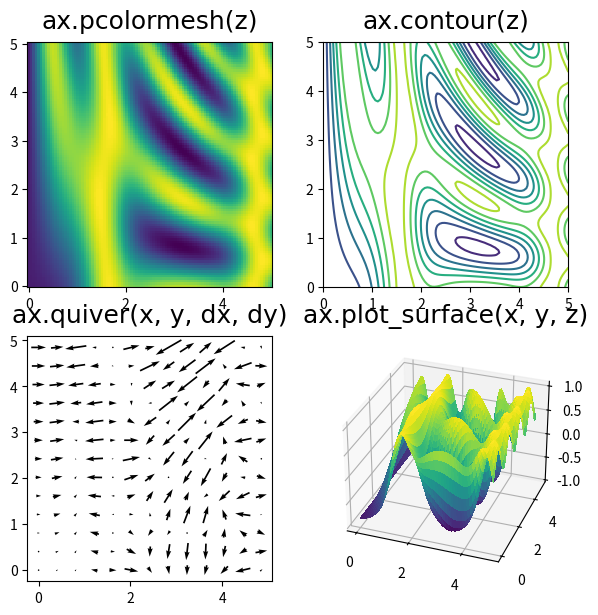

This chart was generated by the following Python code: (Note: this script raises an exception after producing the figure.)
import matplotlib.pyplot as plt
import numpy as np

fig = plt.figure(figsize=(7, 7))

ax = np.array(
    [
        [fig.add_subplot(221), fig.add_subplot(222)],
        [fig.add_subplot(223), fig.add_subplot(224, projection="3d")],
    ]
)

title_style = dict(pad=10, fontname="Ubuntu", fontsize=18)

x, y = np.meshgrid(np.linspace(0, 5, 100), np.linspace(0, 5, 100))
z = np.sin(x) ** 10 + np.cos(10 + y * x) * np.cos(x)

img = ax[0, 0].pcolormesh(x, y, z, shading="auto")
ax[0, 0].set_title("ax.pcolormesh(z)", **title_style)
ax[0, 0].set_aspect(1)

ax[0, 1].contour(x, y, z)
ax[0, 1].set_title("ax.contour(z)", **title_style)
ax[0, 1].set_aspect(1)

dx = (
    -10 * np.cos(x) * np.sin(x) ** 9
    - y * np.sin(10 + y * x) * np.cos(x)
    - np.cos(10 + y * x) * np.sin(x)
)
dy = -np.cos(x) * x * np.sin(10 + y * x)
step = 8
ax[1, 0].quiver(
    x[::step, ::step],
    y[::step, ::step],
    dx[::step, ::step],
    dy[::step, ::step],
    pivot="mid",
    units="inches",
    width=0.017,
)
ax[1, 0].set_title("ax.quiver(x, y, dx, dy)", **title_style)
ax[1, 0].set_aspect(1)

ax[1, 1].plot_surface(x, y, z, cmap="viridis", linewidth=0, antialiased=False)
ax[1, 1].set_title("ax.plot_surface(x, y, z)", **title_style)
ax[1, 1].view_init(elev=30.0, azim=290)


for ax_ in ax.ravel():
    for tick in ax_.xaxis.get_major_ticks() + ax_.yaxis.get_major_ticks():
        tick.label.set_fontsize(14)
        tick.label.set_fontname("Ubuntu")

fig.subplots_adjust(hspace=0.3, wspace=0.1)

cax = plt.axes([0.95, 0.2, 0.04, 0.6])
cbar = fig.colorbar(img, cax=cax)

for tick in cbar.ax.get_ymajorticklabels():
    tick.set_fontsize(14)
    tick.set_fontname("Ubuntu")

fig.savefig("fig7.png", bbox_inches="tight")

plt.show()
